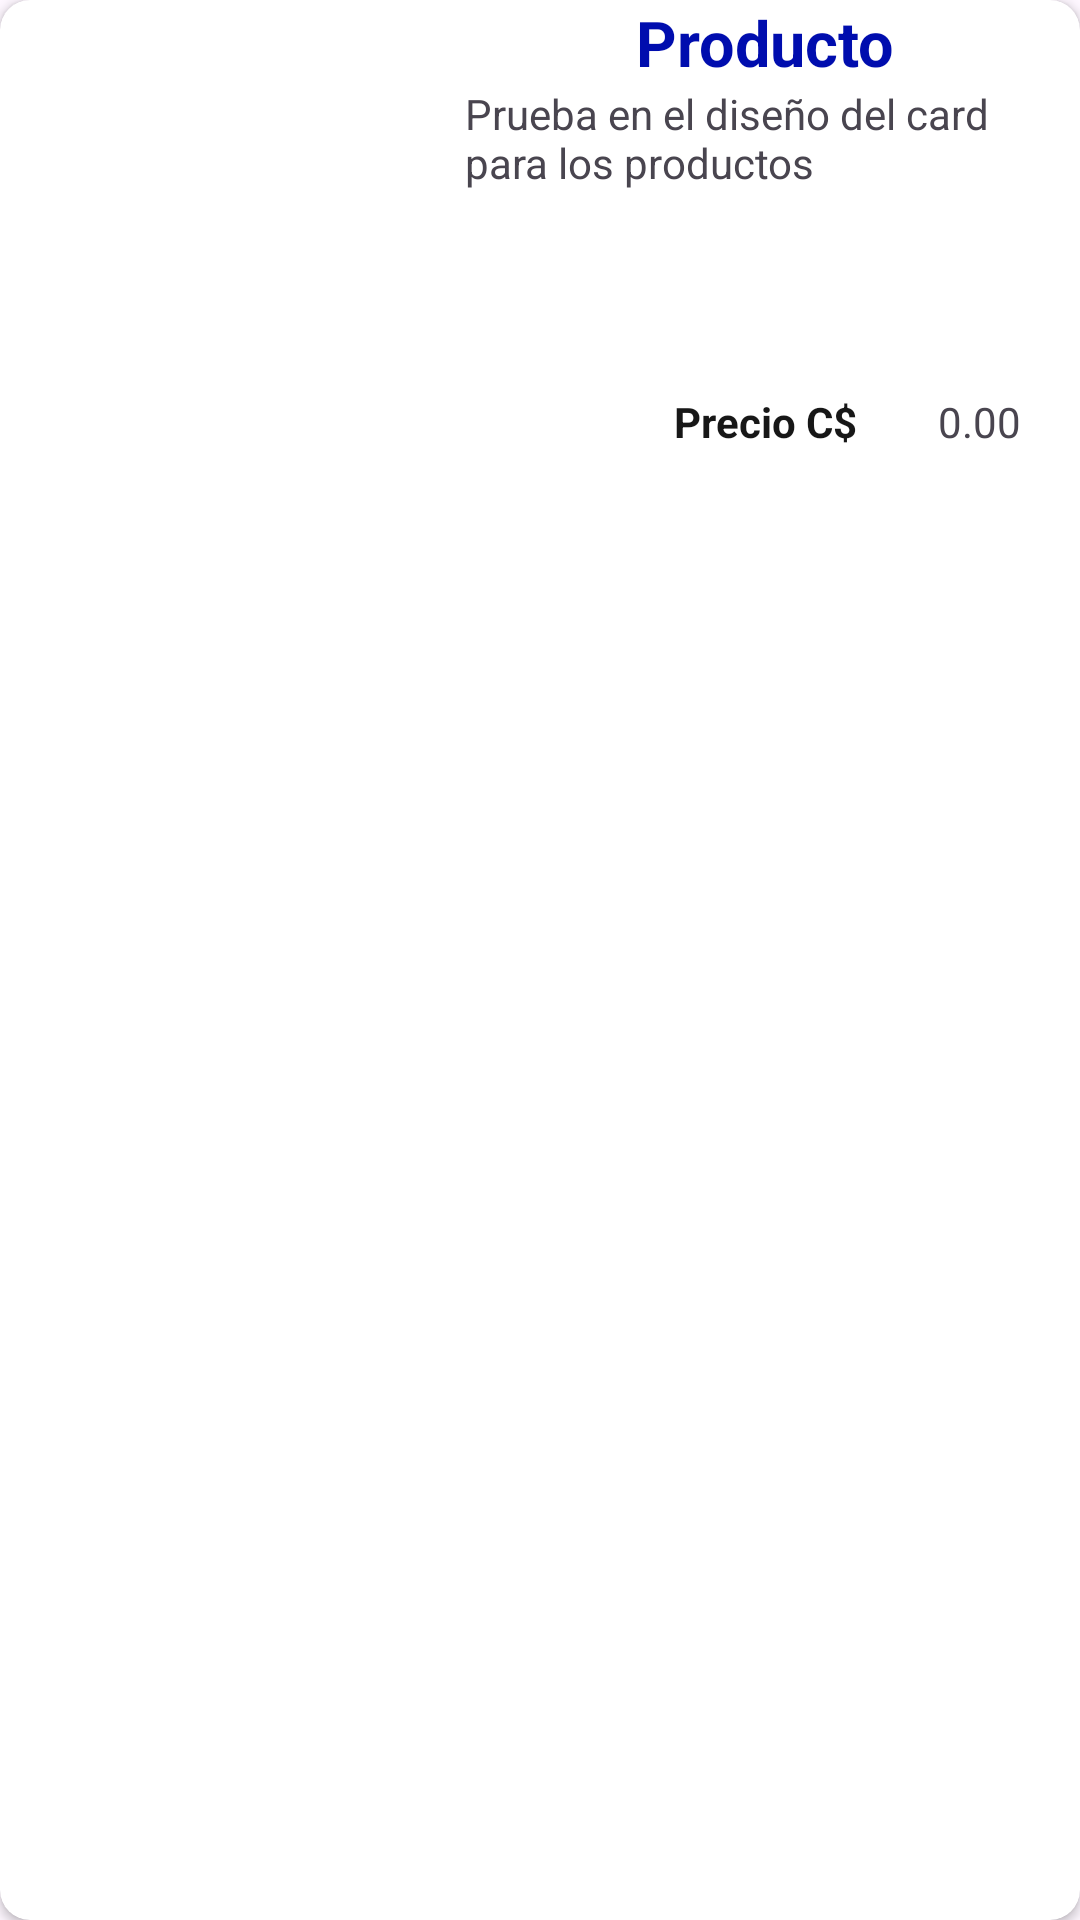

Reconstruct the res/layout file that produces this screen, plus the resources it refers to.
<!-- AndroidManifest.xml: application theme Theme.EshopBasic -->
<!-- res/layout/productos_item.xml -->
<?xml version="1.0" encoding="utf-8"?>
<androidx.cardview.widget.CardView xmlns:android="http://schemas.android.com/apk/res/android"
    xmlns:app="http://schemas.android.com/apk/res-auto"
    android:layout_width="match_parent"
    android:layout_height="wrap_content"
    android:layout_marginHorizontal="16dp"
    android:layout_marginVertical="8dp"
    app:cardCornerRadius="10dp"
    >

    <androidx.constraintlayout.widget.ConstraintLayout
        android:layout_width="match_parent"
        android:layout_height="wrap_content">

        <androidx.appcompat.widget.AppCompatImageView
            android:id="@+id/ivProducto"
            android:layout_width="150dp"
            android:layout_height="150dp"
            app:layout_constraintStart_toStartOf="parent"
            app:layout_constraintTop_toTopOf="parent">

        </androidx.appcompat.widget.AppCompatImageView>

        <TextView
            android:id="@+id/tvProductName"
            android:layout_width="wrap_content"
            android:layout_height="wrap_content"
            app:layout_constraintStart_toEndOf="@id/ivProducto"
            app:layout_constraintTop_toTopOf="parent"
            app:layout_constraintEnd_toEndOf="parent"
            android:text="@string/producto"
            android:textSize="21sp"
            android:textStyle="bold"
            android:textColor="@color/g_blue"
            >

        </TextView>

        <TextView
            android:id="@+id/tvProductDescription"
            android:layout_width="200dp"
            android:layout_height="wrap_content"
            app:layout_constraintTop_toBottomOf="@id/tvProductName"
            app:layout_constraintEnd_toEndOf="parent"
            app:layout_constraintStart_toEndOf="@id/ivProducto"
            android:text="@string/descriptionproduct"
            >

        </TextView>

        <TextView
            android:id="@+id/tvProductPrice"
            android:layout_width="75dp"
            android:layout_height="wrap_content"
            app:layout_constraintBottom_toBottomOf="parent"
            app:layout_constraintStart_toEndOf="@id/ivProducto"
            app:layout_constraintEnd_toEndOf="parent"
            android:textAlignment="center"
            android:textStyle="bold"
            android:textColor="@color/g_black"
            android:text="@string/price"

            >

        </TextView>

        <TextView
            android:id="@+id/tvValuePrice"
            android:layout_width="75dp"
            android:text="@string/value_price"
            android:layout_height="wrap_content"
            app:layout_constraintEnd_toEndOf="parent"
            app:layout_constraintBottom_toBottomOf="parent"
            android:textAlignment="center"
            app:layout_constraintStart_toEndOf="@id/tvProductPrice"

            >

        </TextView>

    </androidx.constraintlayout.widget.ConstraintLayout>
</androidx.cardview.widget.CardView>
<!-- resources referenced by this layout -->
<resources>
  <color name="g_black">#171717</color>
  <color name="g_blue">#000DAE</color>
  <string name="descriptionproduct">Prueba en el diseño del card para los productos</string>
  <string name="price">Precio C$</string>
  <string name="producto">Producto</string>
  <string name="value_price">0.00</string>
  <style name="Theme.EshopBasic" parent="Base.Theme.EshopBasic" />
  <style name="Base.Theme.EshopBasic" parent="Theme.Material3.DayNight.NoActionBar">
          
          
      </style>
</resources>
